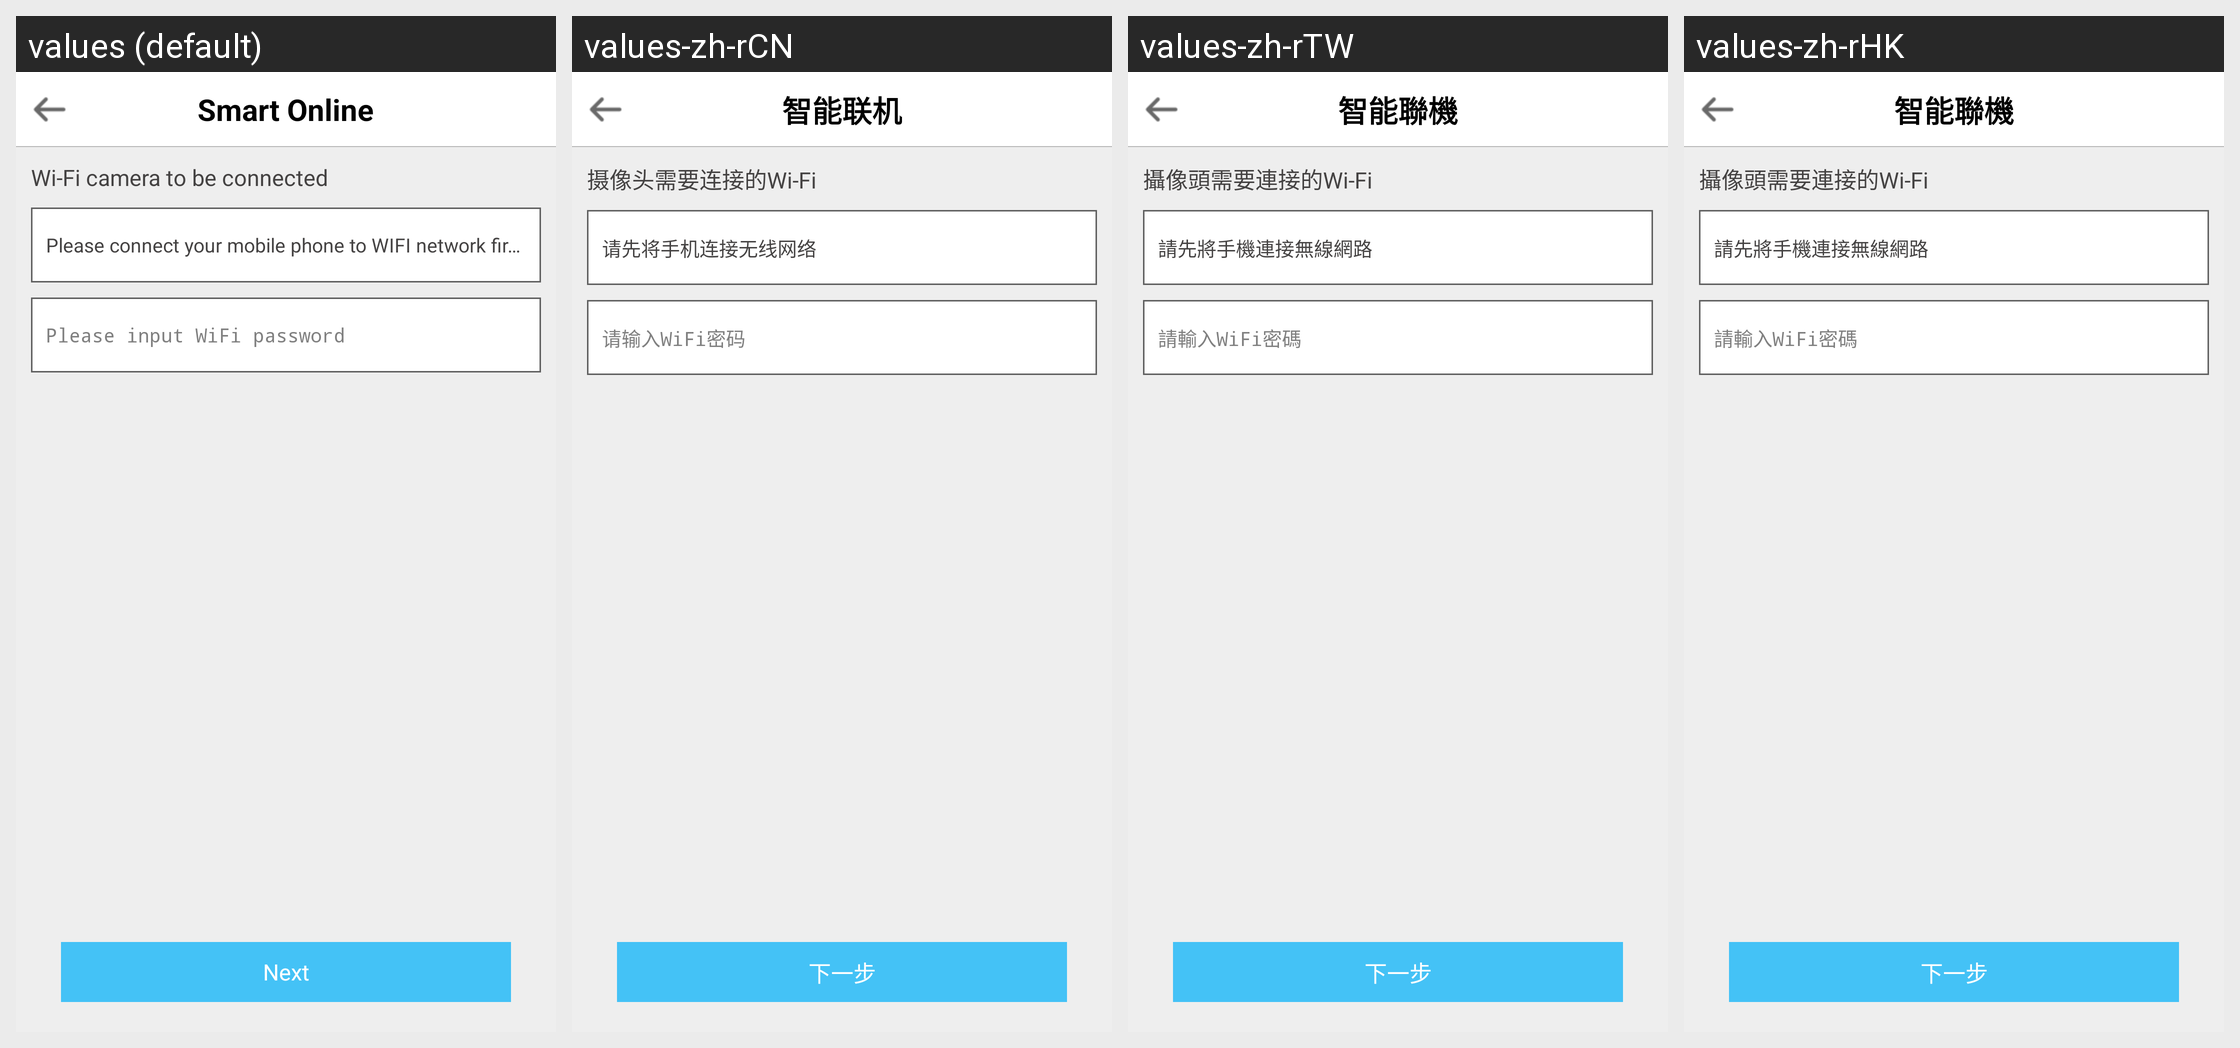

For this localized Android screen grid, give each drawn string resource with its value in every locale shown.
Android screen res/layout/activity_radar_add.xml rendered under 4 locales, left to right: values (default), values-zh-rCN, values-zh-rTW, values-zh-rHK. Device: Nexus 5 (rendered at 1080×1920; each locale shown at half size, 540×960, under a caption strip naming it); theme android:Theme.NoTitleBar.
Strings drawn on this screen, with the default value and each locale's value (text and hints the layout hard-codes, and strings that could not be matched under every locale, appear in the picture but are not listed):

intelligent_online
  values: Smart Online
  values-zh-rCN: 智能联机
  values-zh-rTW: 智能聯機
  values-zh-rHK: 智能聯機

camera_need_network
  values: Wi-Fi camera to be connected
  values-zh-rCN: 摄像头需要连接的Wi-Fi
  values-zh-rTW: 攝像頭需要連接的Wi-Fi
  values-zh-rHK: 攝像頭需要連接的Wi-Fi

please_choose_wireless
  values: Please connect your mobile phone to WIFI network first.
  values-zh-rCN: 请先将手机连接无线网络
  values-zh-rTW: 請先將手機連接無線網路
  values-zh-rHK: 請先將手機連接無線網路

input_wifi_pwd
  values: Please input WiFi password
  values-zh-rCN: 请输入WiFi密码
  values-zh-rTW: 請輸入WiFi密碼
  values-zh-rHK: 請輸入WiFi密碼

next
  values: Next
  values-zh-rCN: 下一步
  values-zh-rTW: 下一步
  values-zh-rHK: 下一步
